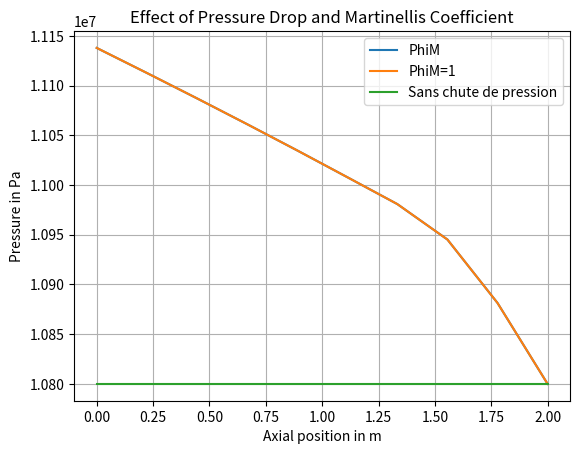

Python code for this plot: (Note: this script raises an exception after producing the figure.)
import numpy as np 
import matplotlib.pyplot as plt 


# Données brutes sous forme de chaîne de caractères
#Sans pressure drop
raw_data_0 = """PCOOL:   10800000.0       10800000.0       10800000.0       10800000.0       10800000.0       10800000.0       10800000.0       10800000.0       10800000.0       10800000.0    
 VCOOL:   9.25140858       9.41284752       9.58627510       9.77334118       9.97613430       10.1970577       11.5061941       12.6151037       13.6931667       14.7416553    
 DCOOL:   756.661804       743.684326       730.230225       716.253235       701.693420       686.490906       608.384277       554.905273       511.217590       474.857635    
 TCOOL:   553.484619       560.338135       567.007568       573.473022       579.713318       585.699646       589.856201       589.856201       589.856201       589.856201    
 EPS:   0.00000000       0.00000000       0.00000000       0.00000000       0.00000000       0.00000000      0.108675249      0.195768550      0.266916275      0.326130331    
 XFL:   0.00000000       0.00000000       0.00000000       0.00000000       0.00000000       0.00000000       1.26429414E-02   2.53272764E-02   3.80116105E-02   5.06959483E-02
 TSAT:   589.856201       589.856201       589.856201       589.856201       589.856201       589.856201       589.856201       589.856201       589.856201       589.856201    
 MUT:  -7.35066711E-15   9.18340949E-41  -7.35066711E-15   9.18340949E-41   0.00000000       0.00000000       0.00000000       0.00000000       0.00000000       0.00000000    
"""
#sans correction sur PHIL0
raw_data_1 = """
PCOOL:   11137852.0       11112698.0       11087173.0       11061236.0       11034838.0       11007925.0       10980831.0       10945200.0       10881401.0       10800000.0    
 VCOOL:   9.24568653       9.40701008       9.58030033       9.76725292       9.96992397       10.1908073       10.3912401       11.5481129       12.6550112       13.7449045    
 DCOOL:   757.130737       744.146790       730.685547       716.700134       702.128662       686.912476       673.661499       606.174988       553.154846       509.292847    
 TCOOL:   553.513855       560.375366       567.052185       573.524292       579.770935       585.761963       590.559814       590.856445       590.418213       589.856201    
 EPS:   0.00000000       0.00000000       0.00000000       0.00000000       0.00000000       0.00000000       0.00000000      0.108962595      0.197041392      0.270050794    
 XFL:   0.00000000       0.00000000       0.00000000       0.00000000       0.00000000       0.00000000       0.00000000       1.29405092E-02   2.58223973E-02   3.86294909E-02
 TSAT:   592.167847       591.997681       591.824646       591.648499       591.468872       591.285400       591.100342       590.856506       590.418213       589.856201    
 MUT:   9.49746754E-05   9.21317187E-05   8.93800243E-05   8.67009949E-05   8.40756766E-05   8.14880623E-05   7.93356085E-05   7.92272695E-05   7.93935469E-05   7.96065724E-05
"""
#avec correction sur la paramètre PHIL0
raw_data_m = """
PCOOL:   11137852.0       11112698.0       11087173.0       11061236.0       11034838.0       11007925.0       10980831.0       10945200.0       10881401.0       10800000.0
VCOOL:   9.24568653       9.40701008       9.58030033       9.76725292       9.96992397       10.1908073       10.3912401       11.5481129       12.6550112       13.7449045
DCOOL:   757.130737       744.146790       730.685547       716.700134       702.128662       686.912476       673.661499       606.174988       553.154846       509.292847
TCOOL:   553.513855       560.375366       567.052185       573.524292       579.770935       585.761963       590.559814       590.856445       590.418213       589.856201
EPS:   0.00000000       0.00000000       0.00000000       0.00000000       0.00000000       0.00000000       0.00000000      0.108962595      0.197041392      0.270050794
XFL:   0.00000000       0.00000000       0.00000000       0.00000000       0.00000000       0.00000000       0.00000000       1.29405092E-02   2.58223973E-02   3.86294909E-02
TSAT:   592.167847       591.997681       591.824646       591.648499       591.468872       591.285400       591.100342       590.856506       590.418213       589.856201
MUT:   9.49746754E-05   9.21317187E-05   8.93800243E-05   8.67009949E-05   8.40756766E-05   8.14880623E-05   7.93356085E-05   7.92272695E-05   7.93935469E-05   7.96065724E-05
"""



# Traitement de chaque ligne pour extraire les valeurs numériques
def extraire(var_name, line_nb, data_name):
    data_lines = data_name.strip().split("\n")
    values = data_lines[line_nb].split(":")[1]
    # Séparation des valeurs en une liste de flottants
    for value in values.split():
        var_name.append(float(value))
    return

# Affichage du tableau des valeurs triées
PCOOLm=[]
PCOOL1=[]
PCOOL0=[]
extraire(PCOOLm, 0, raw_data_m)
extraire(PCOOL1, 0, raw_data_1)
extraire(PCOOL0, 0, raw_data_0)
"""extraire(VCOOL, 1)
extraire(DCOOL, 2)
extraire(TCOOL, 3)
extraire(EPS, 4)
extraire(XFL, 5)
extraire(TSAT, 6)
extraire(MUT, 7)"""
Zaxis=np.linspace(0,2,len(PCOOLm))

fig, ax = plt.subplots()
ax.plot(Zaxis,PCOOLm, label='PhiM')
ax.plot(Zaxis,PCOOL1, label='PhiM=1')
ax.plot(Zaxis,PCOOL0, label='Sans chute de pression')
ax.set_xlabel("Axial position in m")
ax.set_ylabel("Pressure in Pa")
ax.set_title("Effect of Pressure Drop and Martinellis Coefficient")
ax.grid()
ax.legend(loc="best")
plt.show()
fig.savefig(rf'/home/<user>/Version5_BWR/Version5_ev3727/Donjon/data/results_marie/Ppdrop.png', bbox_inches='tight')


